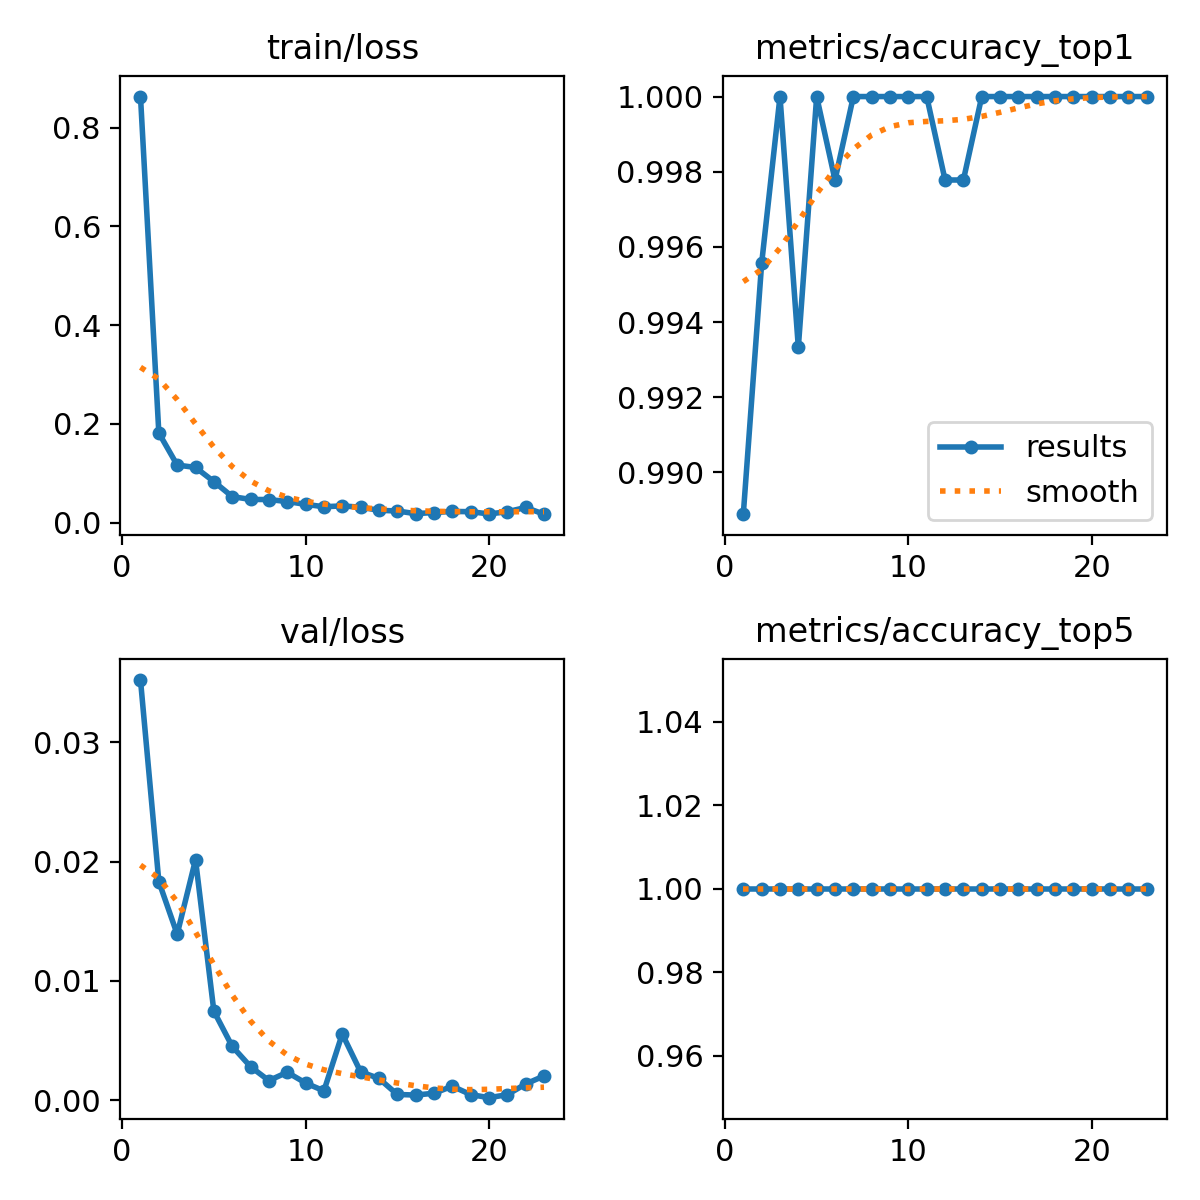

The data file committed next to this chart (first rows):
epoch, time, train/loss, metrics/accuracy_top1, metrics/accuracy_top5, val/loss, lr/pg0, lr/pg1, lr/pg2
1, 72.52, 0.8633, 0.9889, 1, 0.03521, 0.0003329, 0.0003329, 0.0003329
2, 142, 0.1815, 0.9956, 1, 0.01832, 0.0006596, 0.0006596, 0.0006596
3, 212.7, 0.1165, 1, 1, 0.01391, 0.0009797, 0.0009797, 0.0009797
4, 284.6, 0.1117, 0.9933, 1, 0.02015, 0.0009703, 0.0009703, 0.0009703
5, 355, 0.08303, 1, 1, 0.00746, 0.0009604, 0.0009604, 0.0009604
6, 426, 0.0526, 0.9978, 1, 0.00451, 0.0009505, 0.0009505, 0.0009505
7, 496.9, 0.04684, 1, 1, 0.00281, 0.0009406, 0.0009406, 0.0009406
8, 574.1, 0.0466, 1, 1, 0.00164, 0.0009307, 0.0009307, 0.0009307
9, 650.9, 0.04258, 1, 1, 0.00234, 0.0009208, 0.0009208, 0.0009208
10, 727.6, 0.03689, 1, 1, 0.00144, 0.0009109, 0.0009109, 0.0009109
11, 804.4, 0.03203, 1, 1, 0.00078, 0.000901, 0.000901, 0.000901
12, 881, 0.03375, 0.9978, 1, 0.00555, 0.0008911, 0.0008911, 0.0008911
13, 951.9, 0.03107, 0.9978, 1, 0.00238, 0.0008812, 0.0008812, 0.0008812
14, 1023, 0.02485, 1, 1, 0.00182, 0.0008713, 0.0008713, 0.0008713
15, 1095, 0.02343, 1, 1, 0.00048, 0.0008614, 0.0008614, 0.0008614
16, 1172, 0.018, 1, 1, 0.00043, 0.0008515, 0.0008515, 0.0008515
17, 1250, 0.02033, 1, 1, 0.00058, 0.0008416, 0.0008416, 0.0008416
18, 1329, 0.02254, 1, 1, 0.00117, 0.0008317, 0.0008317, 0.0008317
19, 1407, 0.02201, 1, 1, 0.00047, 0.0008218, 0.0008218, 0.0008218
20, 1487, 0.01747, 1, 1, 0.00021, 0.0008119, 0.0008119, 0.0008119
21, 1566, 0.02191, 1, 1, 0.00046, 0.000802, 0.000802, 0.000802
22, 1644, 0.03058, 1, 1, 0.00136, 0.0007921, 0.0007921, 0.0007921
23, 1723, 0.01698, 1, 1, 0.00203, 0.0007822, 0.0007822, 0.0007822
